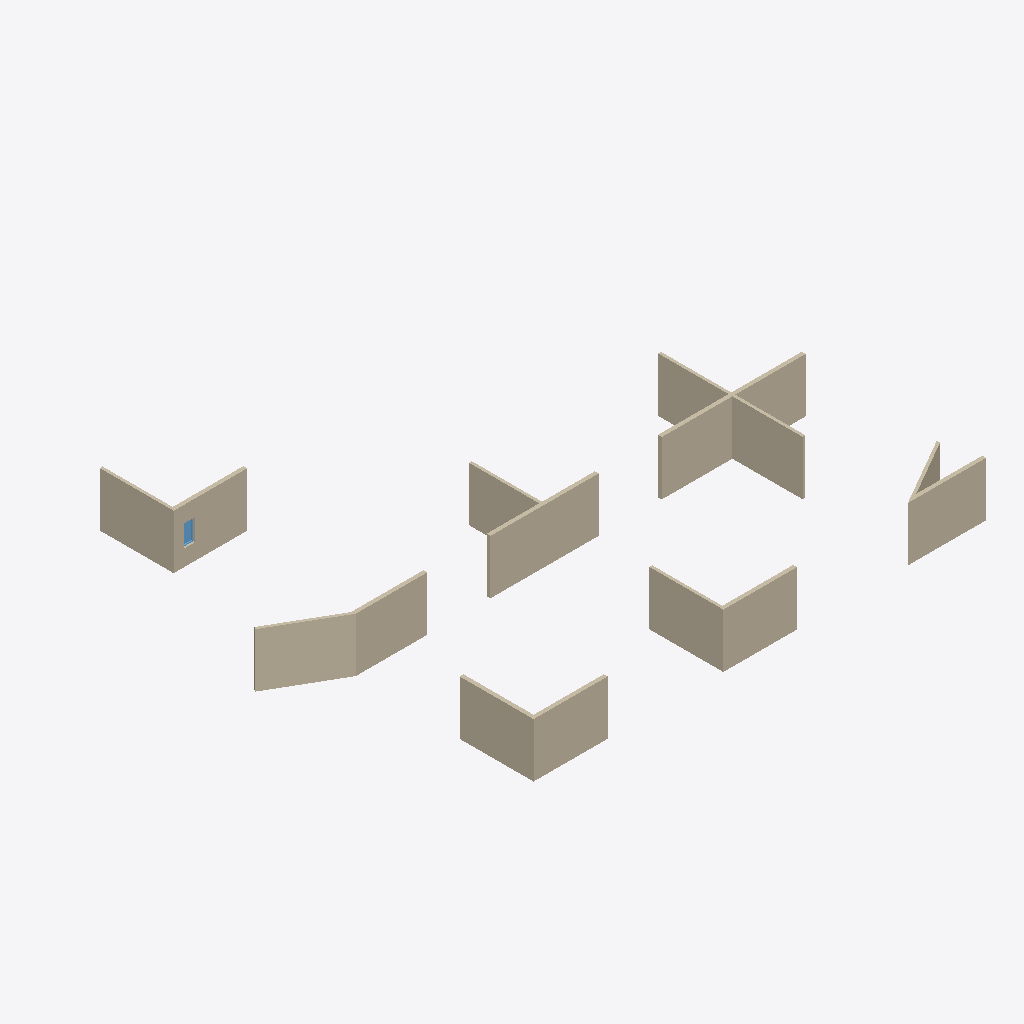
Isometric view of an IFC building model (IFC-SPF (STEP), schema IFC4, length unit millimetre), seen from the south-west, elements coloured by IFC class: 16 walls (beige), 1 window (light blue).
Extent 28.5 m × 24.1 m × 3.0 m (x, y, z). Storeys (1): F08 Ground at 0.00 m. Elements (17): 16 IfcWall, 1 IfcWindow.

HEADER;
FILE_DESCRIPTION(('ViewDefinition [DesignTransferView]'),'2;1');
FILE_NAME('building.ifc','2026-10-24T13:18:39',(''),(''),'BimCraft','BimCraft','');
FILE_SCHEMA(('IFC4'));
ENDSEC;
DATA;
#18=IFCPROJECT('0q5SZzTWL8kxSD_Kr8sMQg',#5,'F08-A straight joins',$,$,$,$,(#14),#10);
#20=IFCSITE('2DxNUOHqf6nxDyj8b0tPX4',#5,'F08-A straight joins',$,$,#19,$,$,.ELEMENT.,$,$,$,$,$);
#22=IFCBUILDING('1GjPkfP599FvNDggNkArbe',#5,'F08-A straight joins',$,$,#21,$,$,.ELEMENT.,$,$,$);
#26=IFCBUILDINGSTOREY('0y32tDXDD7_vS6ye7VnKWd',#5,'F08 Ground',$,$,#25,$,$,.ELEMENT.,0.0);
#570=IFCWALL('0F08W00000000000000008',#5,'F08 ventilated exterior',$,'F08 ventilated exterior',#569,#10584,$,.STANDARD.);
#498=IFCWALL('0F08W00000000000000007',#5,'F08 service partition',$,'F08 service partition',#497,#10562,$,.STANDARD.);
#326=IFCWALL('0F08W00000000000000004',#5,'F08 ventilated exterior',$,'F08 ventilated exterior',#325,#10505,$,.STANDARD.);
#132=IFCWALL('0F08W00000000000000001',#5,'F08 ventilated exterior',$,'F08 ventilated exterior',#131,#10448,$,.STANDARD.);
#81=IFCWALL('0F08W00000000000000000',#5,'F08 ventilated exterior',$,'F08 ventilated exterior',#80,#10429,$,.STANDARD.);
#203=IFCWALL('0F08W00000000000000002',#5,'F08 ventilated exterior',$,'F08 ventilated exterior',#202,#10467,$,.STANDARD.);
#817=IFCWALL('0F08W00000000000000012',#5,'F08 ventilated exterior',$,'F08 ventilated exterior',#816,#10660,$,.STANDARD.);
#253=IFCWALL('0F08W00000000000000003',#5,'F08 service partition',$,'F08 service partition',#252,#10486,$,.STANDARD.);
#1059=IFCWALL('0F08W00000000000000015',#5,'F08 service partition',$,'F08 service partition',#1058,#10717,$,.STANDARD.);
#899=IFCWALL('0F08W00000000000000013',#5,'F08 service partition',$,'F08 service partition',#898,#10679,$,.STANDARD.);
#448=IFCWALL('0F08W00000000000000006',#5,'F08 ventilated exterior',$,'F08 ventilated exterior',#447,#10543,$,.STANDARD.);
#1009=IFCWALL('0F08W00000000000000014',#5,'F08 ventilated exterior',$,'F08 ventilated exterior',#1008,#10698,$,.STANDARD.);
#695=IFCWALL('0F08W00000000000000010',#5,'F08 ventilated exterior',$,'F08 ventilated exterior',#694,#10622,$,.STANDARD.);
#745=IFCWALL('0F08W00000000000000011',#5,'F08 service partition',$,'F08 service partition',#744,#10641,$,.STANDARD.);
#620=IFCWALL('0F08W00000000000000009',#5,'F08 service partition',$,'F08 service partition',#619,#10603,$,.STANDARD.);
#376=IFCWALL('0F08W00000000000000005',#5,'F08 service partition',$,'F08 service partition',#375,#10524,$,.STANDARD.);
#1138=IFCWINDOW('2pU2v6DHz6FRvimBgbcdju',#5,'Fixed window',$,'Fixed window',#1137,#10410,'W1',1200.0,600.0,.WINDOW.,.SINGLE_PANEL.,$);
ENDSEC;
